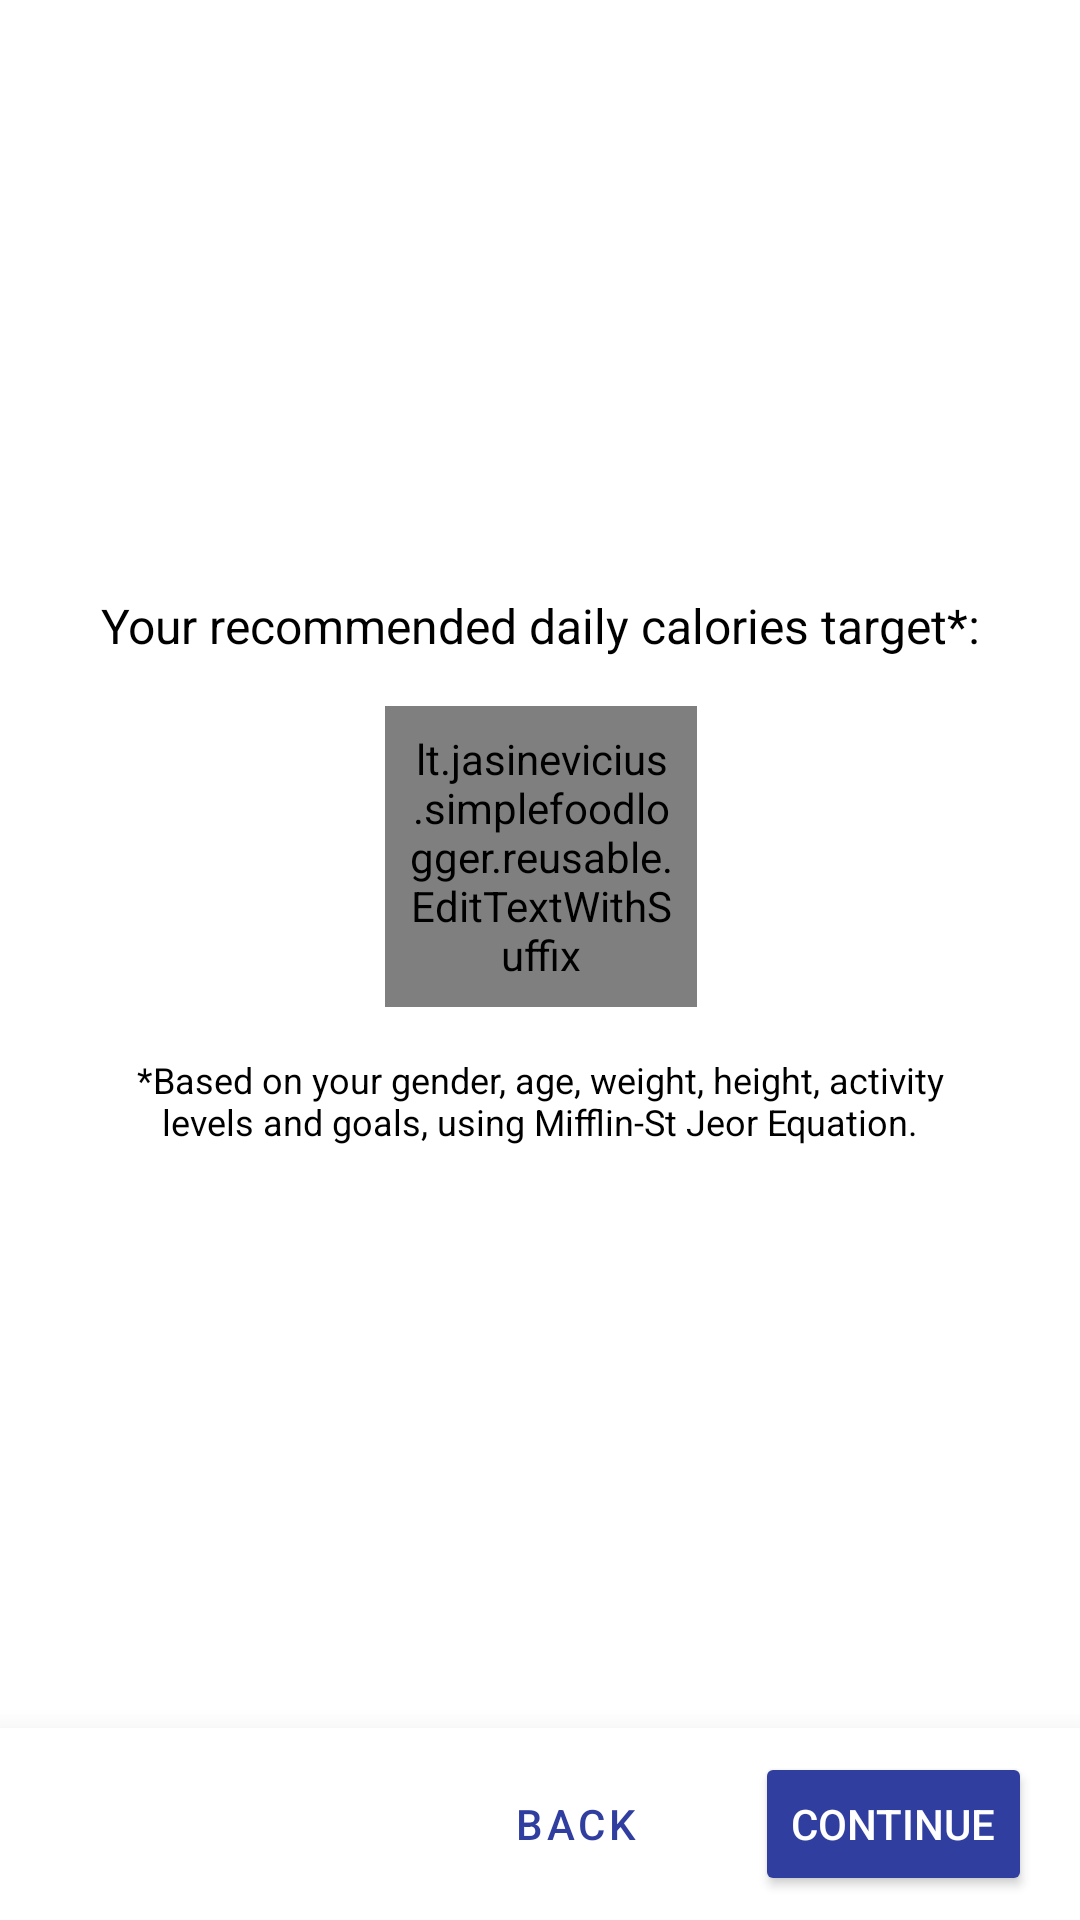

Write the Android layout XML for this screen, with the resource values it uses.
<!-- AndroidManifest.xml: application theme AppTheme -->
<!-- res/layout/fragment_set_calories.xml -->
<?xml version="1.0" encoding="utf-8"?>
<RelativeLayout xmlns:android="http://schemas.android.com/apk/res/android"
    xmlns:app="http://schemas.android.com/apk/res-auto"
    android:layout_height="match_parent"
    android:layout_width="match_parent"
    android:background="?attr/genericSurfaceColor">

    <androidx.constraintlayout.widget.ConstraintLayout
        android:layout_width="match_parent"
        android:layout_height="wrap_content"
        android:paddingBottom="60dp"
        android:layout_marginStart="16dp"
        android:layout_marginEnd="16dp"
        android:layout_centerInParent="true"
        android:background="?attr/genericSurfaceColor">

        <TextView
            android:id="@+id/initial_setup_calories_set_text_upper"
            android:layout_width="wrap_content"
            android:layout_height="wrap_content"
            android:text="Your recommended daily calories target*:"
            android:textColor="?attr/textOnGenericSurfaceColor"
            android:textSize="16dp"
            android:textAlignment="center"
            app:layout_constraintEnd_toEndOf="parent"
            app:layout_constraintStart_toStartOf="parent"
            app:layout_constraintTop_toTopOf="parent" />

        <lt.jasinevicius.simplefoodlogger.reusable.EditTextWithSuffix
            android:id="@+id/initial_setup_calories_set_kcal_edittext"
            android:layout_width="104dp"
            android:layout_height="wrap_content"
            android:text="2500"
            android:hint="2501"
            android:maxLength="5"
            android:layout_marginTop="16dp"
            android:padding="8dp"
            android:background="@drawable/card_border_grey"
            android:imeOptions="flagNoExtractUi"
            app:layout_constraintEnd_toEndOf="@+id/initial_setup_calories_set_text_upper"
            app:layout_constraintStart_toStartOf="@+id/initial_setup_calories_set_text_upper"
            app:layout_constraintTop_toBottomOf="@+id/initial_setup_calories_set_text_upper"
            app:suffix=" kcal"/>

        <TextView
            android:id="@+id/initial_setup_calories_set_text_lower"
            android:layout_width="wrap_content"
            android:layout_height="wrap_content"
            android:paddingStart="16dp"
            android:paddingTop="16dp"
            android:paddingEnd="16dp"
            android:text="*Based on your gender, age, weight, height, activity levels and goals, using Mifflin-St Jeor Equation."
            android:textColor="?attr/textOnGenericSurfaceColor"
            android:textAlignment="center"
            android:textSize="12dp"
            app:layout_constraintEnd_toEndOf="parent"
            app:layout_constraintStart_toStartOf="parent"
            app:layout_constraintTop_toBottomOf="@+id/initial_setup_calories_set_kcal_edittext" />

    </androidx.constraintlayout.widget.ConstraintLayout>

    <androidx.constraintlayout.widget.ConstraintLayout
        android:layout_width="match_parent"
        android:layout_height="wrap_content"
        android:layout_alignParentBottom="true"
        android:background="?attr/buttonBarBackgroundColor"
        android:paddingBottom="8dp"
        android:paddingTop="8dp"
        android:elevation="16dp"
        android:outlineProvider="bounds">

        <Button
            android:id="@+id/initial_setup_calories_set_button_back"
            android:layout_width="wrap_content"
            android:layout_height="wrap_content"
            style="@style/Widget.MaterialComponents.Button.TextButton"
            android:text="Back"
            android:layout_marginEnd="16dp"
            app:layout_constraintEnd_toStartOf="@+id/initial_setup_calories_set_button_continue"
            app:layout_constraintTop_toTopOf="parent" />

        <Button
            android:id="@+id/initial_setup_calories_set_button_continue"
            android:layout_width="wrap_content"
            android:layout_height="wrap_content"
            android:text="Continue"
            android:layout_marginEnd="16dp"
            android:backgroundTint="?attr/colorAccent"
            android:textColor="?attr/textOnAccentColor"
            app:layout_constraintEnd_toEndOf="parent"
            app:layout_constraintTop_toTopOf="parent" />

    </androidx.constraintlayout.widget.ConstraintLayout>
</RelativeLayout>
<!-- resources referenced by this layout -->
<resources>
  <!-- drawable card_border_grey (drawable) -->
  <?xml version="1.0" encoding="utf-8"?>
  <shape xmlns:android="http://schemas.android.com/apk/res/android"
      android:shape="rectangle">
      <stroke
          android:width="1dp"
          android:color="?attr/cardBorderColor" />
      <corners android:radius="8dp" />
  </shape>
  <style name="AppTheme" parent="Theme.MaterialComponents.DayNight">
          <item name="colorPrimary">@color/colorPrimary</item>
          <item name="colorPrimaryDark">@color/colorPrimaryDark</item>
          <item name="colorAccent">@color/colorAccent</item>
          <item name="windowActionBar">false</item>
          <item name="windowNoTitle">true</item>
          <item name="tabStyle">@style/LoggerTabStyleLight</item>
          <item name="progressBarStyle">@style/progressBarStyleLight</item>
          <item name="genericSurfaceColor">@color/white</item>
          <item name="textOnGenericSurfaceColor">@color/black</item>
          <item name="textOnAccentColor">@color/white</item>
          <item name="listItemTitleTextColor">@color/black</item>
          <item name="listItemMacroTextColor">@color/darkGray</item>
          <item name="listItemKcalTextColor">@color/colorPrimary</item>
          <item name="recyclerViewItemSeparatorColor">@color/lightGray</item>
          <item name="floatingActionButtonStyle">@style/LoggerFABStyleLight</item>
          <item name="LoggerToolbarSearchViewStyle">@style/LoggerToolbarSearchViewStyleLight</item>
          <item name="toolbarBackgroundColor">@color/colorPrimary</item>
          <item name="recyclerViewBackgroundColor">@color/lightGray</item>
          <item name="textOnRecyclerViewBackgroundColor">@color/darkGray</item>
          <item name="recyclerViewItemBackgroundColor">@color/white</item>
          <item name="bottomTabBarSelectedColor">@color/colorPrimary</item>
          <item name="foodTypeCustomColor">@color/foodTypeCustomColor</item>
          <item name="foodTypeCommonColor">@color/colorAccent</item>
          <item name="foodTypeUSDAColor">@color/veryDarkGray</item>
          <item name="cardBorderColor">@color/slightlyLightGray</item>
          <item name="buttonBarBackgroundColor">@color/white</item>
          <item name="tagBackgroundColor">@color/lightGray</item>
          <item name="tagSearchBarBackgroundColor">@color/white</item>
          <item name="textOnTagColor">@color/darkerGray</item>
          <item name="cancelButtonOnTagBackgroundColor">@color/slightlyDarkGray</item>
      </style>
  <color name="colorPrimary">#303F9F</color>
  <color name="colorPrimaryDark">#001970</color>
  <color name="colorAccent">#303F9F</color>
  <style name="LoggerTabStyleLight" parent="Widget.MaterialComponents.TabLayout">
  
          <item name="tabTextColor">@color/darkGray</item>
          <item name="tabSelectedTextColor">@color/black</item>
          <item name="tabIndicatorColor">@color/colorPrimary</item>
      </style>
  <style name="progressBarStyleLight">
          <item name="colorAccent">@color/colorPrimary</item>
      </style>
  <color name="white">#FFFFFF</color>
  <color name="black">#000000</color>
  <color name="darkGray">#3c3c3c</color>
  <color name="lightGray">#e0e0e0</color>
  <style name="LoggerFABStyleLight" parent="Widget.MaterialComponents.FloatingActionButton">
          <item name="tint">@color/white</item>
      </style>
  <style name="LoggerToolbarSearchViewStyleLight" parent="Widget.AppCompat.SearchView">
          <item name="android:textColorHint">@color/slightlyLightGray</item>
          <item name="android:tint">@color/lightGray</item>
          <item name="android:textCursorDrawable">@drawable/toolbar_searchview_cursor_light</item>
          <item name="android:textColorPrimary">@color/white</item>
      </style>
  <color name="foodTypeCustomColor">#9f9030</color>
  <color name="veryDarkGray">#1a1a1a</color>
  <color name="slightlyLightGray">#B8B8B8</color>
  <color name="darkerGray">#252525</color>
  <color name="slightlyDarkGray">#515151</color>
</resources>
